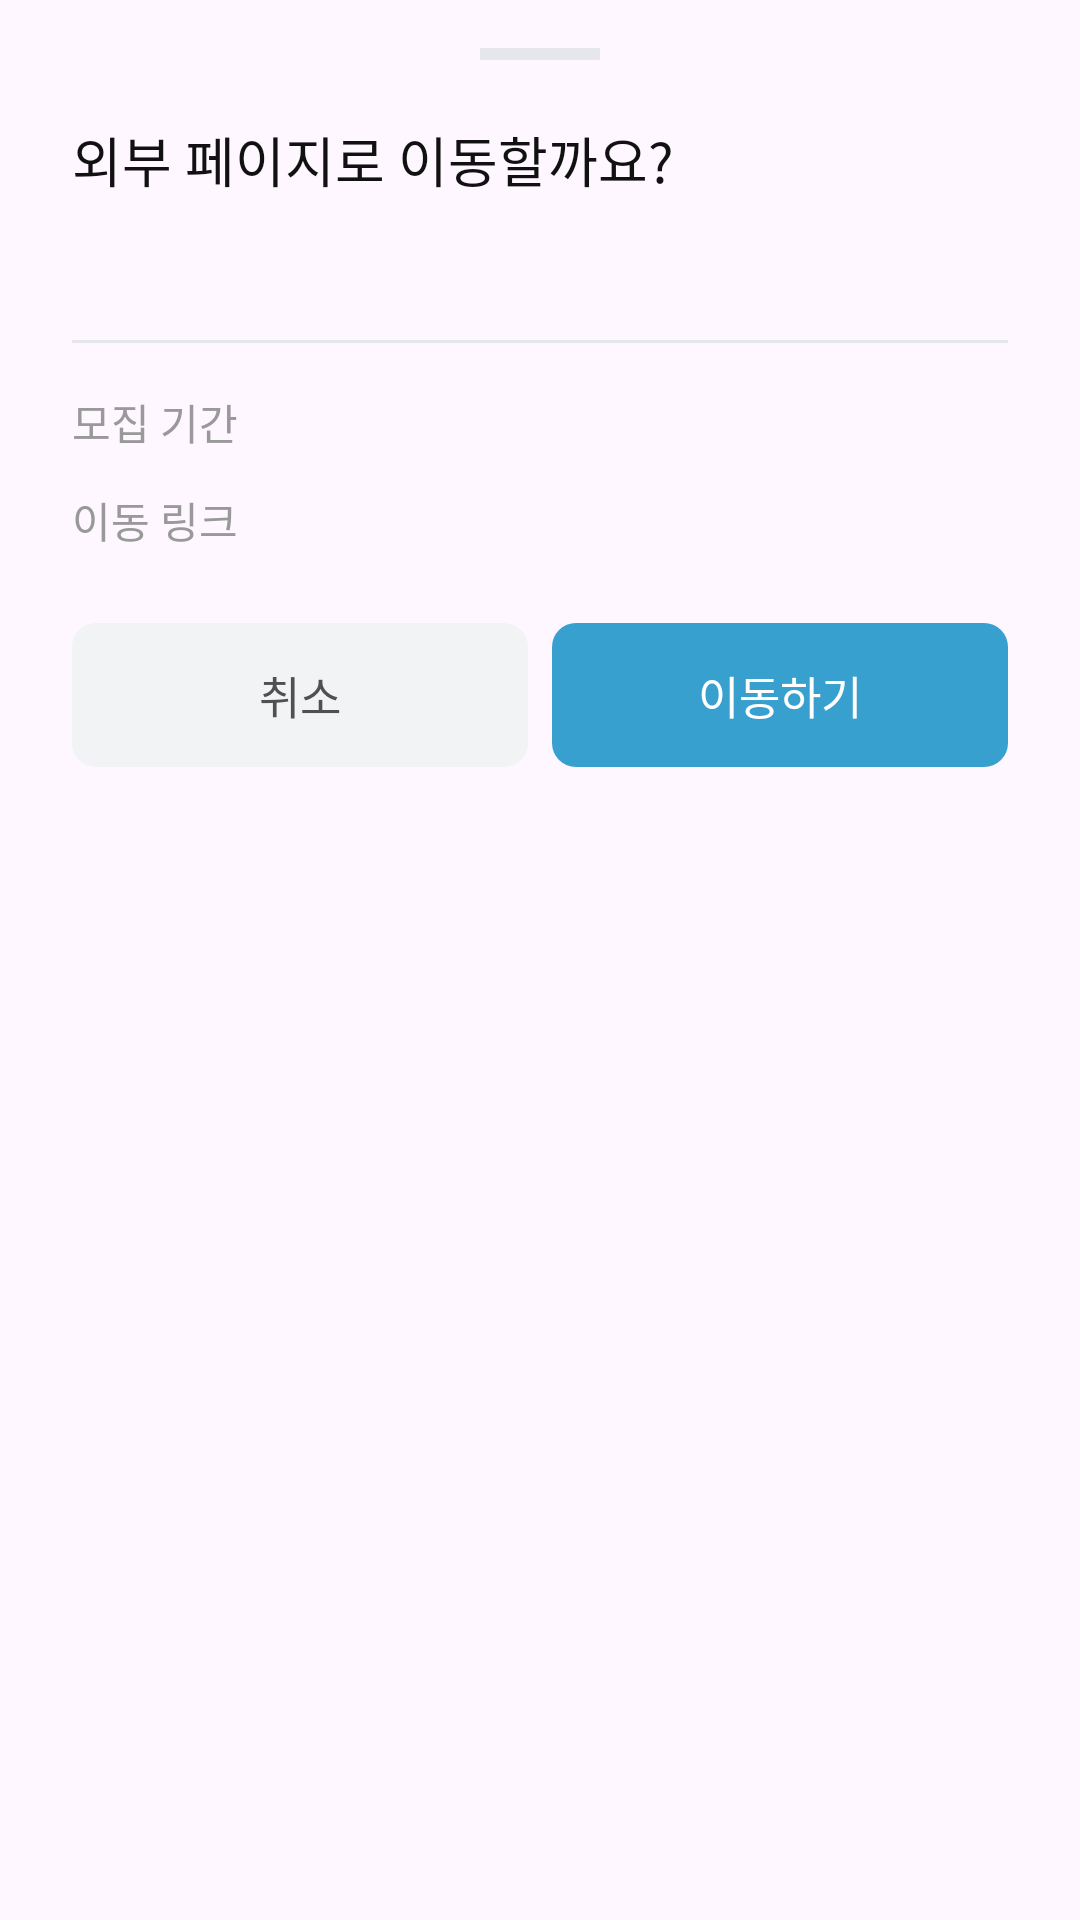

The Android layout XML behind this screen, and the referenced resources:
<!-- AndroidManifest.xml: application theme Theme.Gaechuck -->
<!-- res/layout/fragment_club_apply_bottom_sheet.xml -->
<?xml version="1.0" encoding="utf-8"?>
<LinearLayout
    xmlns:android="http://schemas.android.com/apk/res/android"
    xmlns:tools="http://schemas.android.com/tools"
    android:layout_width="match_parent"
    android:layout_height="wrap_content"
    android:orientation="vertical"
    android:background="@drawable/bg_bottom_sheet"
    android:paddingHorizontal="24dp"
    android:paddingTop="8dp"
    android:paddingBottom="24dp">

    <View
        android:layout_width="40dp"
        android:layout_height="4dp"
        android:layout_gravity="center_horizontal"
        android:layout_marginTop="8dp"
        android:layout_marginBottom="20dp"
        android:background="@color/border_default" />

    <TextView
        android:id="@+id/sheet_title"
        android:layout_width="match_parent"
        android:layout_height="wrap_content"
        android:fontFamily="@font/pretendard_bold"
        android:text="외부 페이지로 이동할까요?"
        android:textColor="@color/black_1"
        android:textSize="18sp" />

    <TextView
        android:id="@+id/sheet_subtitle"
        android:layout_width="match_parent"
        android:layout_height="wrap_content"
        android:layout_marginTop="8dp"
        android:fontFamily="@font/pretendard_regular"
        android:textColor="@color/text_secondary_2"
        android:textSize="14sp"
        tools:ignore="MissingPrefix"
        tools:text="FC 개척 지원 구글폼으로 이동합니다" />

    <View
        android:layout_width="match_parent"
        android:layout_height="1dp"
        android:layout_marginTop="20dp"
        android:background="@color/border_default" />

    <LinearLayout
        android:id="@+id/period_row"
        android:layout_width="match_parent"
        android:layout_height="wrap_content"
        android:layout_marginTop="16dp"
        android:orientation="horizontal">

        <TextView
            android:layout_width="0dp"
            android:layout_height="wrap_content"
            android:layout_weight="1"
            android:fontFamily="@font/pretendard_regular"
            android:text="모집 기간"
            android:textColor="@color/grey"
            android:textSize="14sp" />

        <TextView
            android:id="@+id/period_value"
            android:layout_width="wrap_content"
            android:layout_height="wrap_content"
            android:fontFamily="@font/pretendard_medium"
            android:textColor="@color/black_1"
            android:textSize="14sp"
            tools:text="3.2 - 3.10" />

    </LinearLayout>

    <LinearLayout
        android:layout_width="match_parent"
        android:layout_height="wrap_content"
        android:layout_marginTop="12dp"
        android:orientation="horizontal">

        <TextView
            android:layout_width="0dp"
            android:layout_height="wrap_content"
            android:layout_weight="1"
            android:fontFamily="@font/pretendard_regular"
            android:text="이동 링크"
            android:textColor="@color/grey"
            android:textSize="14sp" />

        <TextView
            android:id="@+id/link_value"
            android:layout_width="wrap_content"
            android:layout_height="wrap_content"
            android:fontFamily="@font/pretendard_medium"
            android:textColor="@color/black_1"
            android:textSize="14sp"
            android:maxLines="1"
            android:ellipsize="end"
            tools:text="form.google.com/…" />

    </LinearLayout>

    <LinearLayout
        android:layout_width="match_parent"
        android:layout_height="wrap_content"
        android:layout_marginTop="24dp"
        android:orientation="horizontal">

        <androidx.appcompat.widget.AppCompatButton
            android:id="@+id/cancel_btn"
            android:layout_width="0dp"
            android:layout_height="48dp"
            android:layout_weight="1"
            android:background="@drawable/bg_club_btn_neutral"
            android:fontFamily="@font/pretendard_semibold"
            android:text="취소"
            android:textColor="@color/text_secondary_2"
            android:textSize="15sp"
            style="?android:attr/borderlessButtonStyle" />

        <androidx.appcompat.widget.AppCompatButton
            android:id="@+id/move_btn"
            android:layout_width="0dp"
            android:layout_height="48dp"
            android:layout_weight="1"
            android:layout_marginStart="8dp"
            android:background="@drawable/bg_lose_inquiry_btn"
            android:fontFamily="@font/pretendard_semibold"
            android:text="이동하기"
            android:textColor="@color/white"
            android:textSize="15sp"
            style="?android:attr/borderlessButtonStyle" />

    </LinearLayout>

</LinearLayout>
<!-- resources referenced by this layout -->
<resources>
  <color name="black_1">#FF111111</color>
  <color name="border_default">#E5E7EB</color>
  <color name="grey">#999999</color>
  <color name="text_secondary_2">#505050</color>
  <color name="white">#FFFFFFFF</color>
  <!-- drawable bg_club_btn_neutral (drawable) -->
  <shape xmlns:android="http://schemas.android.com/apk/res/android">
      <solid android:color="@color/club_badge_neutral_bg"/>
      <corners android:radius="8dp"/>
  </shape>
  <!-- drawable bg_lose_inquiry_btn (drawable) -->
  <?xml version="1.0" encoding="utf-8"?>
  <shape xmlns:android="http://schemas.android.com/apk/res/android">
      <solid android:color="#38A0CE"/>
      <corners android:radius="8dp"/>
  </shape>
  <style name="Theme.Gaechuck" parent="Theme.Material3.DayNight.NoActionBar">
          <item name="android:color">@color/gnu_blue</item>
          <item name="colorSurface">@color/white</item>
          <item name="statusBarBackground">@color/white</item>
      </style>
  <color name="club_badge_neutral_bg">#F1F3F5</color>
  <color name="gnu_blue">#FF0086C0</color>
</resources>
